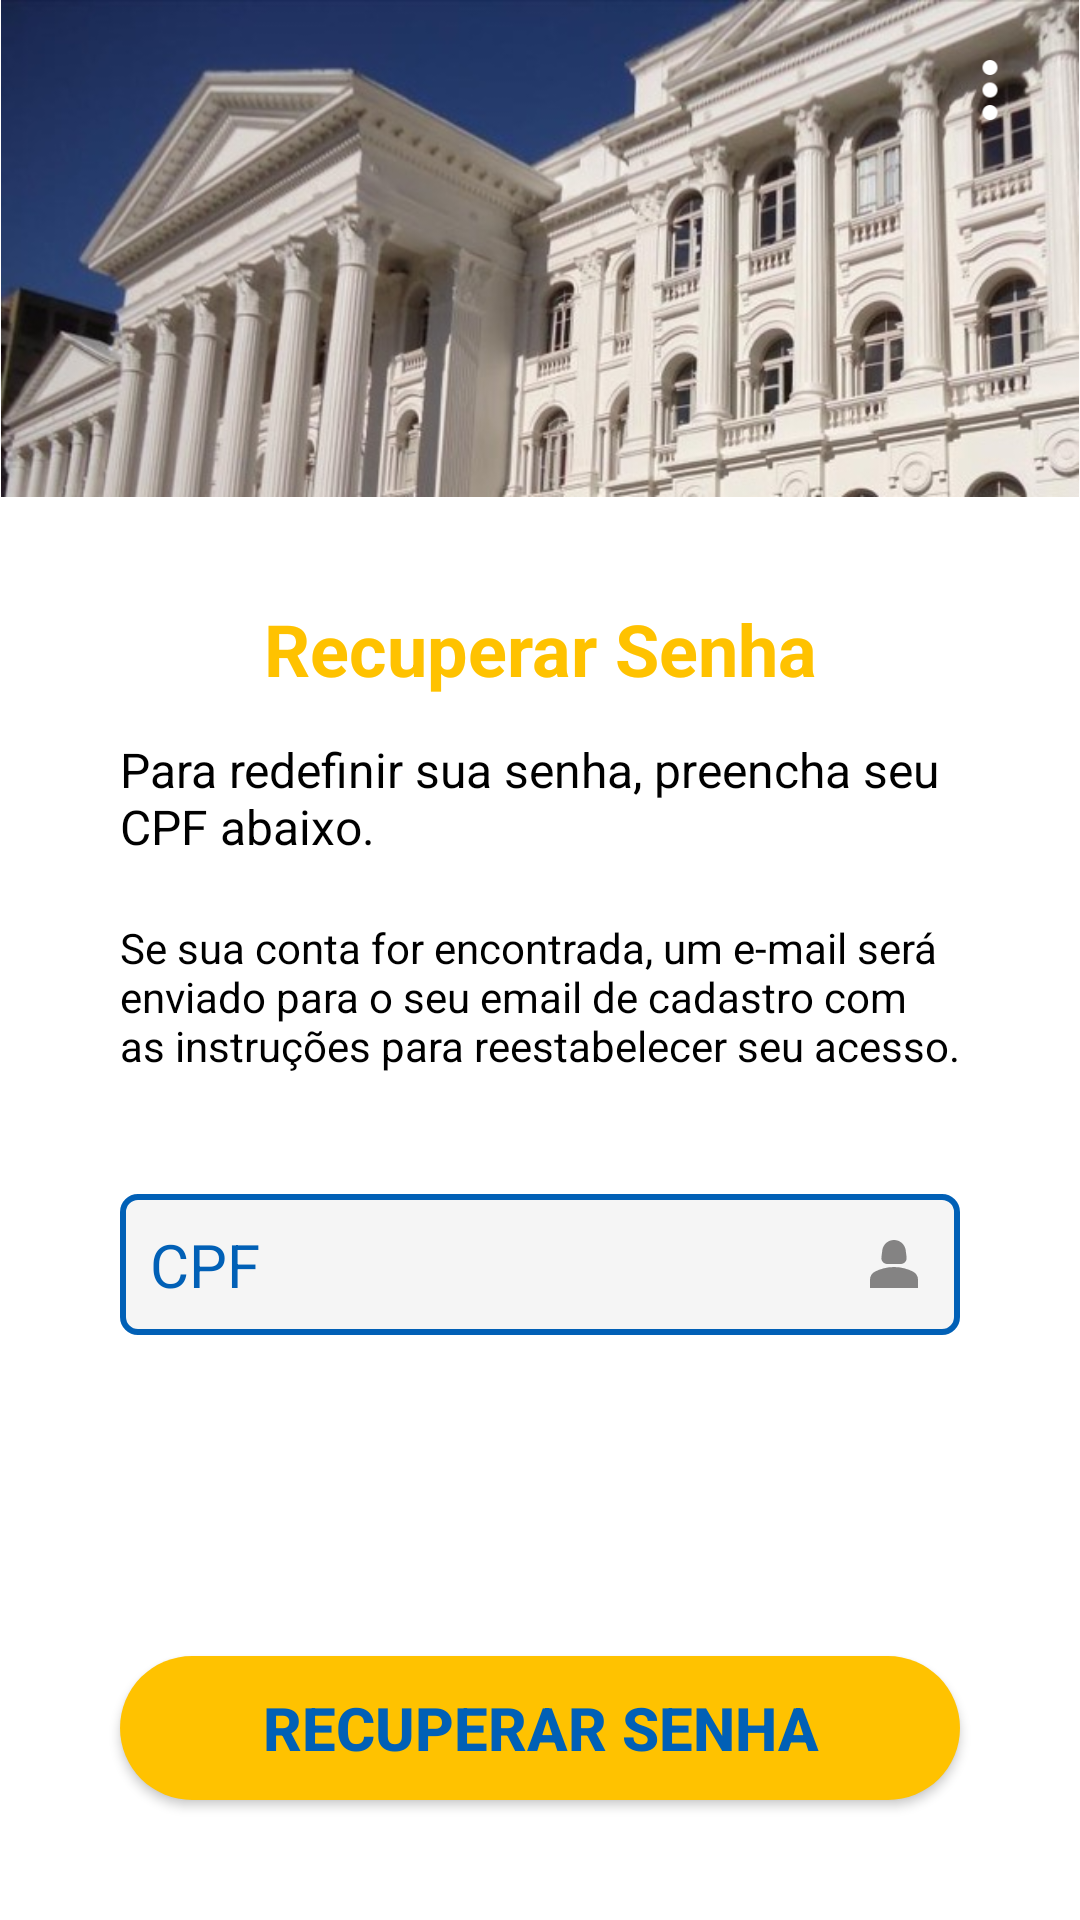

Write the Android layout XML for this screen, with the resource values it uses.
<!-- AndroidManifest.xml: application theme Theme.TccFrontMobileUsuario -->
<!-- res/layout/activity_esqueceu_senha.xml -->
<?xml version="1.0" encoding="utf-8"?>
<androidx.constraintlayout.widget.ConstraintLayout xmlns:android="http://schemas.android.com/apk/res/android"
    xmlns:app="http://schemas.android.com/apk/res-auto"
    xmlns:tools="http://schemas.android.com/tools"
    android:layout_width="match_parent"
    android:layout_height="match_parent"
    tools:context=".usuario.EsqueceuSenha"
    android:background="@color/white">


        <ImageView
            android:id="@+id/imagemufprSobre"
            android:layout_width="match_parent"
            android:layout_height="wrap_content"
            android:adjustViewBounds="true"
            android:scaleType="fitCenter"
            android:src="@drawable/ufpr_primeiroacesso"
            app:layout_constraintTop_toTopOf="parent"
            app:layout_constraintStart_toStartOf="parent"
            app:layout_constraintEnd_toEndOf="parent"


            />

        <ImageView
            android:id="@+id/closebutton2"
            android:layout_width="24dp"
            android:layout_height="24dp"
            android:src="@drawable/baseline_close_24"
            app:layout_constraintTop_toTopOf="parent"
            app:layout_constraintStart_toStartOf="parent"
            android:layout_margin="10dp"
            android:onClick="closeActivity"
            />

        <ImageView
            android:id="@+id/menu"
            android:layout_width="20dp"
            android:layout_height="20dp"
            android:src="@drawable/menuopcoesbranco"
            app:layout_constraintTop_toTopOf="parent"
            app:layout_constraintEnd_toEndOf="parent"
            android:layout_margin="20dp"
            android:onClick="menuDeslogado"
            />


        <TextView
            android:id="@+id/tituloRecuperarSenha"
            android:layout_width="match_parent"
            android:layout_height="match_parent"
            android:layout_marginTop="200dp"
            android:text="Recuperar Senha"
            android:textAlignment="center"
            android:textColor="@color/yellow"
            android:textSize="24sp"
            android:textStyle="bold"
            app:layout_constraintTop_toBottomOf="@+id/imagemufprSobre"
            app:layout_constraintStart_toStartOf="parent"
            app:layout_constraintEnd_toEndOf="parent"/>


        <TextView
            android:id="@+id/textoInstrucao"
            android:layout_width="match_parent"
            android:layout_height="wrap_content"
            android:layout_marginTop="80dp"
            android:layout_marginHorizontal="40dp"
            android:text="Para redefinir sua senha, preencha seu CPF abaixo."
            android:textAlignment="textStart"
            android:textColor="@color/black"
            android:textSize="16dp"
            app:layout_constraintTop_toBottomOf="@+id/imagemufprSobre"
            app:layout_constraintEnd_toEndOf="parent"
            app:layout_constraintStart_toStartOf="parent"
            />

        <TextView
            android:id="@+id/textoOrientacao"
            android:layout_width="match_parent"
            android:layout_height="wrap_content"
            android:layout_marginHorizontal="40dp"
            android:layout_marginTop="20dp"
            android:text="Se sua conta for encontrada, um e-mail será enviado para o seu email de cadastro com as instruções para reestabelecer seu acesso."
            android:textAlignment="textStart"
            android:textColor="@color/black"
            android:textSize="14dp"
            app:layout_constraintEnd_toEndOf="parent"
            app:layout_constraintStart_toStartOf="parent"
            app:layout_constraintTop_toBottomOf="@id/textoInstrucao" />




        <EditText
            android:id="@+id/editTextCpfEsqueceuSenha"
            style="@style/editText"
            android:inputType="number"
            android:textColor="@color/gray"
            android:hint="CPF"
            android:layout_marginTop="40dp"
            android:textColorHint="@color/blue"
            android:textSize="20dp"
            android:drawableRight="@drawable/baseline_person_2_24"
            app:layout_constraintTop_toBottomOf="@+id/textoOrientacao"
            app:layout_constraintEnd_toEndOf="parent"
            app:layout_constraintStart_toStartOf="parent"


            />

        <androidx.appcompat.widget.AppCompatButton
            android:id="@+id/buttonRecuperarSenha"
            style="@style/Button_yellow"
            android:onClick="recuperarSenha"
            android:text="Recuperar Senha"
            android:layout_marginBottom="40dp"
            app:layout_constraintBottom_toBottomOf="parent"
            app:layout_constraintStart_toStartOf="parent"
            app:layout_constraintEnd_toEndOf="parent"

            />






</androidx.constraintlayout.widget.ConstraintLayout>
<!-- resources referenced by this layout -->
<resources>
  <color name="black">#FF000000</color>
  <color name="blue">#0160B6</color>
  <color name="gray">#848383</color>
  <color name="white">#FFFFFFFF</color>
  <color name="yellow">#FFC200</color>
  <!-- drawable baseline_person_2_24 (drawable) -->
  <vector android:height="24dp" android:tint="@color/gray"
      android:viewportHeight="24" android:viewportWidth="24"
      android:width="24dp" xmlns:android="http://schemas.android.com/apk/res/android">
      <path android:fillColor="@android:color/white" android:pathData="M18.39,14.56C16.71,13.7 14.53,13 12,13c-2.53,0 -4.71,0.7 -6.39,1.56C4.61,15.07 4,16.1 4,17.22V20h16v-2.78C20,16.1 19.39,15.07 18.39,14.56z"/>
      <path android:fillColor="@android:color/white" android:pathData="M9.78,12h4.44c1.21,0 2.14,-1.06 1.98,-2.26l-0.32,-2.45C15.57,5.39 13.92,4 12,4S8.43,5.39 8.12,7.29L7.8,9.74C7.64,10.94 8.57,12 9.78,12z"/>
  </vector>
  <!-- drawable menuopcoesbranco: png bitmap (drawable, 678 bytes) -->
  <!-- drawable ufpr_primeiroacesso: png bitmap (drawable, 300985 bytes) -->
  <style name="Button_yellow">
          <item name="android:layout_width">match_parent</item>
          <item name="android:layout_height">wrap_content</item>
          <item name="android:layout_marginLeft">40dp</item>
          <item name="android:layout_marginRight">40dp</item>
          <item name="android:layout_marginTop">40dp</item>
          <item name="android:background">@drawable/button_yellow</item>
          <item name="android:textStyle">bold</item>
          <item name="android:textSize">20dp</item>
          <item name="android:textColor">@color/blue</item>
  
  
  
  
      </style>
  <style name="editText">
          <item name="android:layout_width">match_parent</item>
          <item name="android:layout_height">wrap_content</item>
          <item name="android:background">@drawable/edit_text</item>
          <item name="android:padding">10dp</item>
          <item name="android:layout_marginLeft">40dp</item>
          <item name="android:layout_marginRight">40dp</item>
          <item name="android:layout_marginTop">15dp</item>
          <item name="android:maxLength">35</item>
  
      </style>
  <style name="Theme.TccFrontMobileUsuario" parent="Theme.MaterialComponents.NoActionBar">
          
          <item name="colorPrimary">@color/black</item>
          <item name="colorPrimaryVariant">@color/black</item>
          <item name="colorOnPrimary">@color/white</item>
          
          <item name="colorSecondary">@color/teal_200</item>
          <item name="colorSecondaryVariant">@color/teal_700</item>
          <item name="colorOnSecondary">@color/black</item>
          
          <item name="android:statusBarColor">?attr/colorPrimaryVariant</item>
          
          <item name="android:windowFullscreen">true</item>
  
      </style>
  <!-- drawable button_yellow (drawable) -->
  <?xml version="1.0" encoding="utf-8"?>
  <shape xmlns:android="http://schemas.android.com/apk/res/android">
      <corners android:radius="40dp"/>
      <solid android:color="@color/yellow"/>
  </shape>
  <!-- drawable edit_text (drawable) -->
  <?xml version="1.0" encoding="utf-8"?>
  <shape xmlns:android="http://schemas.android.com/apk/res/android">
      <solid android:color="@color/lightgray" />
      <corners android:radius="5dp"/>
      <stroke android:color="@color/blue" android:width="2dp"/>
  </shape>
  <color name="teal_200">#FF03DAC5</color>
  <color name="teal_700">#FF018786</color>
  <color name="lightgray">#F5F5F5</color>
</resources>
